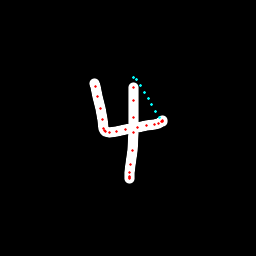

Values plotted in this chart, from the file beside it:
x, y, hover, eod
94.59, 83.82, 0.0, 0.0
95.33, 86.55, 0.0, 0.0
97.94, 96.22, 0.0, 0.0
100.6, 108.9, 0.0, 0.0
102.2, 119.9, 0.0, 0.0
103.6, 128.1, 0.0, 0.0
104.4, 130.4, 0.0, 0.0
105.6, 132, 0.0, 0.0
109, 132.6, 0.0, 0.0
116.4, 131.8, 0.0, 0.0
125.9, 129.9, 0.0, 0.0
137.4, 127.2, 0.0, 0.0
146.4, 125.9, 0.0, 0.0
154.7, 124.3, 0.0, 0.0
158.6, 123.2, 0.0, 0.0
161.6, 121.8, 0.0, 0.0
162.5, 121.4, 0.0, 0.0
162.1, 120.8, 0.0, 0.0
159.6, 117.5, 1.0, 0.0
155.7, 111.2, 1.0, 0.0
151.9, 104.8, 1.0, 0.0
148.1, 98.4, 1.0, 0.0
144.3, 92.04, 1.0, 0.0
140.5, 85.64, 1.0, 0.0
136.7, 79.41, 1.0, 0.0
133.8, 77.57, 1.0, 0.0
133.3, 87.39, 0.0, 0.0
133.5, 100.5, 0.0, 0.0
133.6, 117.1, 0.0, 0.0
133.5, 132.4, 0.0, 0.0
132.6, 150.5, 0.0, 0.0
130.6, 164.1, 0.0, 0.0
129.6, 172.8, 0.0, 0.0
129.3, 176.1, 0.0, 0.0
129.5, 177.8, 0.0, 0.0
129.7, 178.6, 0.0, 1.0
